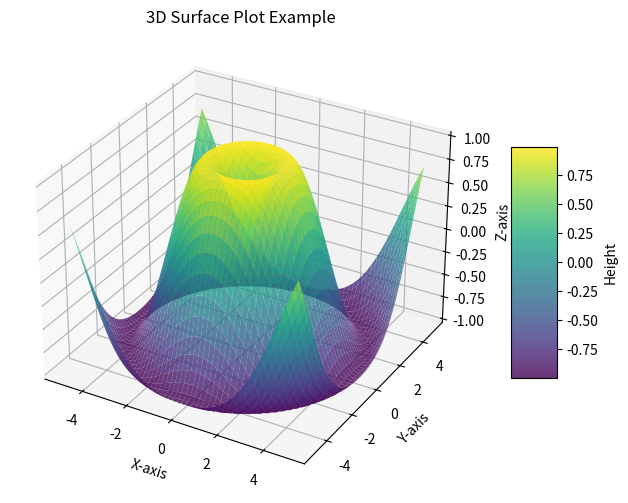

Write Python code to recreate this figure.
import numpy as np
import matplotlib.pyplot as plt
from mpl_toolkits.mplot3d import Axes3D  # Import for 3D plotting

# Create a grid of x and y values
x = np.linspace(-5, 5, 100)
y = np.linspace(-5, 5, 100)
X, Y = np.meshgrid(x, y)

# Define a function for Z based on X and Y
Z = np.sin(np.sqrt(X**2 + Y**2))  # Example function

# Create a 3D surface plot
fig = plt.figure(figsize=(10, 6))
ax = fig.add_subplot(111, projection='3d')  # Create a 3D subplot

surface = ax.plot_surface(X, Y, Z, cmap='viridis', edgecolor='none', alpha=0.8)

# Add a colorbar to indicate height or value
fig.colorbar(surface, ax=ax, shrink=0.5, aspect=5, label='Height')

# Add titles and labels
ax.set_title("3D Surface Plot Example")
ax.set_xlabel("X-axis")
ax.set_ylabel("Y-axis")
ax.set_zlabel("Z-axis")

# Display the plot
plt.show()
